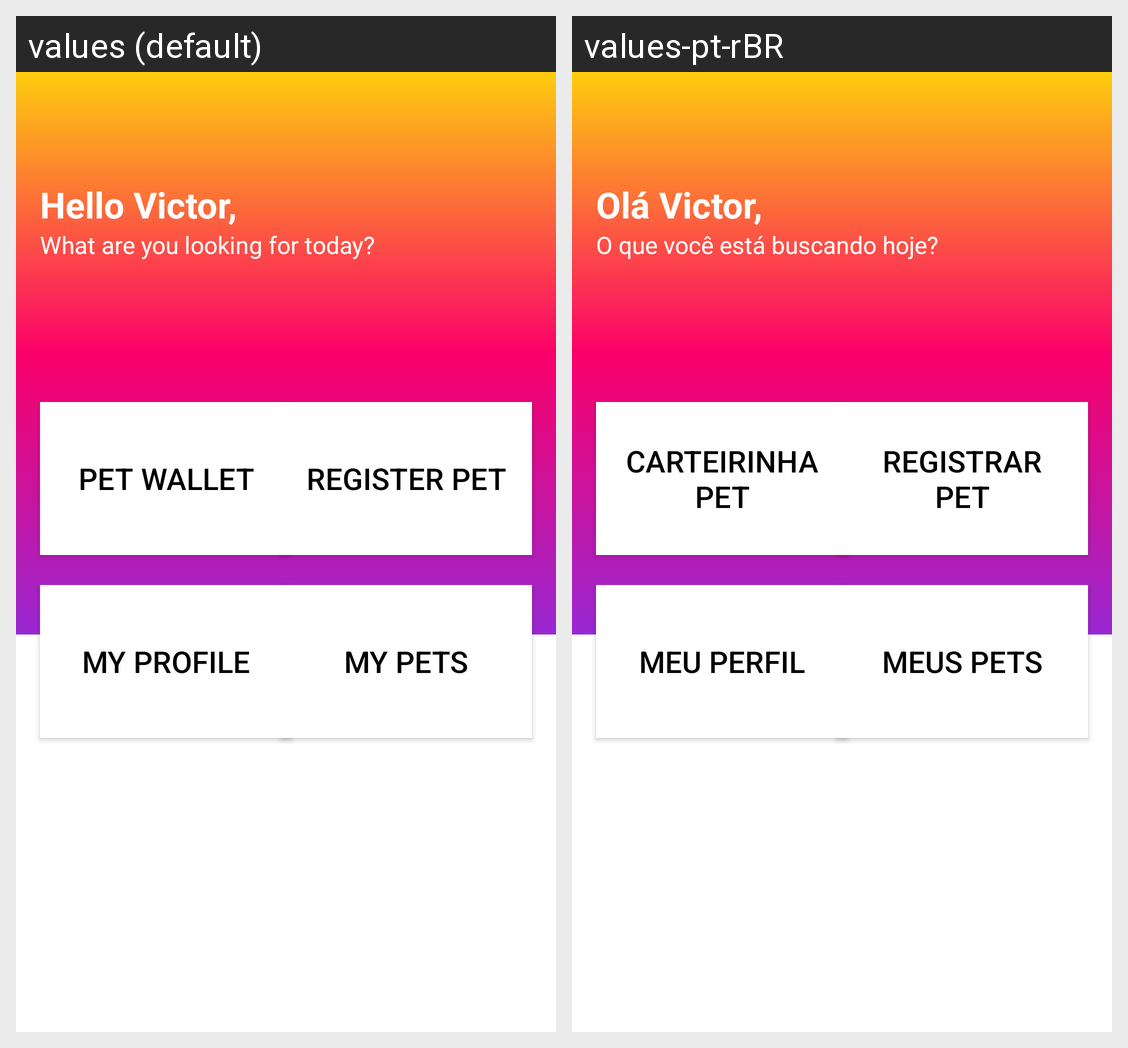

Strings drawn on this Android screen and how each of the app's shown locales translates them:
Android screen res/layout/activity_feed.xml rendered under 2 locales, left to right: values (default), values-pt-rBR. Device: Nexus 5 (rendered at 1080×1920; each locale shown at half size, 540×960, under a caption strip naming it); theme Theme.AmparaMe.
Strings drawn on this screen, with the default value and each locale's value (text and hints the layout hard-codes, and strings that could not be matched under every locale, appear in the picture but are not listed):

txt_hello
  values: Hello Victor,
  values-pt-rBR: Olá Victor,

txt_messenger
  values: What are you looking for today?
  values-pt-rBR: O que você está buscando hoje?

txt_pet_wallet
  values: Pet Wallet
  values-pt-rBR: Carteirinha Pet

txt_my_profile
  values: My Profile
  values-pt-rBR: Meu Perfil

txt_register_pet
  values: Register Pet
  values-pt-rBR: Registrar Pet

txt_my_pets
  values: My Pets
  values-pt-rBR: Meus Pets
